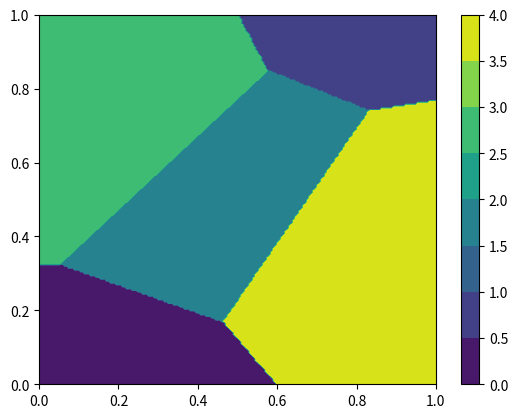

This figure's Python source:
import numpy as np
#import pandas
import matplotlib.pyplot as plt
import sys

#points in the grid
npx, npy = 200, 200

# function to generate the grid 
def gen_sample_grid(npx=200, npy=200, limit = 1):
  x1line = np.linspace(0, limit, npx)
  x2line = np.linspace(0, limit, npy)
  x1grid, x2grid = np.meshgrid(x1line, x2line)
  Xgrid = np.array([x1grid, x2grid]).reshape([2,npx*npy]).T
  return Xgrid, x1line, x2line

Xgrid , x1line, x2line = gen_sample_grid(npx,npy)

# defining the weighting
# create a dictionary to map all the variables
weights = {
    'a1' : np.transpose(np.array([[1.3,-1,-3]])),
    'a2' :  np.transpose(np.array([[-2,1,2]])),
    'a3' :  np.transpose([[0.3,0.1,-0.1]]),
    'a4' :  np.transpose(np.array([[0,-1,1]])),
    'a5' :  np.transpose(np.array([[-0.2,1.5,-1]]))
}

# checking the shapes of all weights dimensions is correct
for i in range(1,5):
    var = 'a%d' %i
    if weights[var].shape != (3,1):
       print('\nError!! Shape of a%d is incorrect\n' %i)
       sys.exit()

# check the grid dimension
if Xgrid.shape != (npx*npy,2):
   size = Xgrid.shape
   print('Xgrid is in the wrong size, Actual size', size, 'Expected size',npx*npy)    

#if a1.shape != (3,1):
#  print("Error!! Shape of %d is incorrect", )

# y is a [1,x1,x2] so add 1 at the start of each value
Ygrid = np.concatenate([np.ones([npx * npy,1]), Xgrid],axis=1)

print(Ygrid.shape)

# calculate each of the five functions as before
g1 = np.matmul(Ygrid,weights['a1'])
g2 = np.matmul(Ygrid,weights['a2'])
g3 = np.matmul(Ygrid,weights['a3'])
g4 = np.matmul(Ygrid,weights['a4'])
g5 = np.matmul(Ygrid,weights['a5'])

#combine all five functions together
gconc = np.concatenate([g1,g2,g3,g4,g5],axis=1)

# find which of values is largest for each row
gconc = np.argmax(gconc,axis=1)

# reshaping back into the a 200x200 grid
gconc = np.reshape(gconc,[npx,npy])

# plotting the graph
plt.contourf(x1line,x2line,gconc)
plt.colorbar()
plt.show()